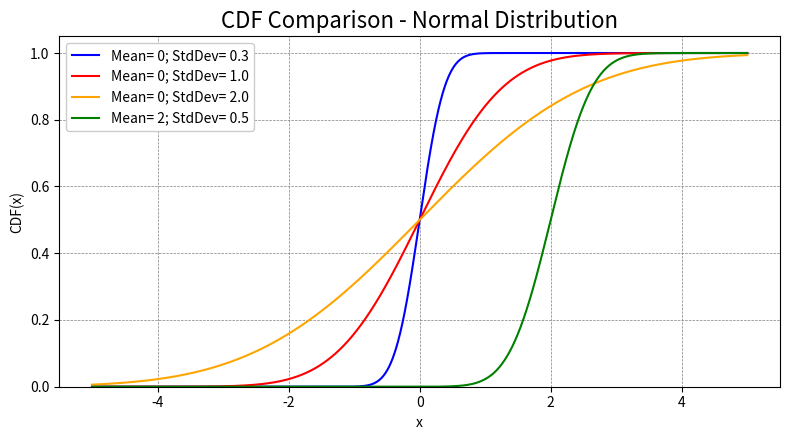

Here is the Python script that generated this plot:


# Libraries

import numpy as np
from scipy.stats import norm
import matplotlib.pyplot as plt



# Main Program ----------------------------------------------------------

# 1- Information

Title = "CDF Comparison - Normal Distribution"


x = np.arange(start= -5, stop= 5, step= 0.001)
#y = norm.pdf(x, loc= Mean, scale= StdDev)


# 2- Plotting

fig = plt.figure(figsize= (8, 4.5))
ax = fig.add_subplot(1, 1, 1)

ax.plot(x, norm.cdf(x, loc= 0, scale= 0.3),
        color= "blue", label= "Mean= 0; StdDev= 0.3")

ax.plot(x, norm.cdf(x, loc= 0, scale= 1),
        color= "red", label= "Mean= 0; StdDev= 1.0")

ax.plot(x, norm.cdf(x, loc= 0, scale= 2),
        color= "orange", label= "Mean= 0; StdDev= 2.0")

ax.plot(x, norm.cdf(x, loc= 2, scale= 0.5),
        color= "green", label= "Mean= 2; StdDev= 0.5")


ax.set_title(Title, fontsize= 16)

ax.set_xlabel("x")

ax.set_ylabel("CDF(x)")
ax.set_ylim(bottom= 0)

ax.grid(color= "grey", linestyle= "--", linewidth= 0.5)
ax.set_axisbelow(True)

plt.legend(loc= "best", framealpha= 1)

     
plt.tight_layout()
plt.savefig(Title, dpi= 240)
plt.show()
